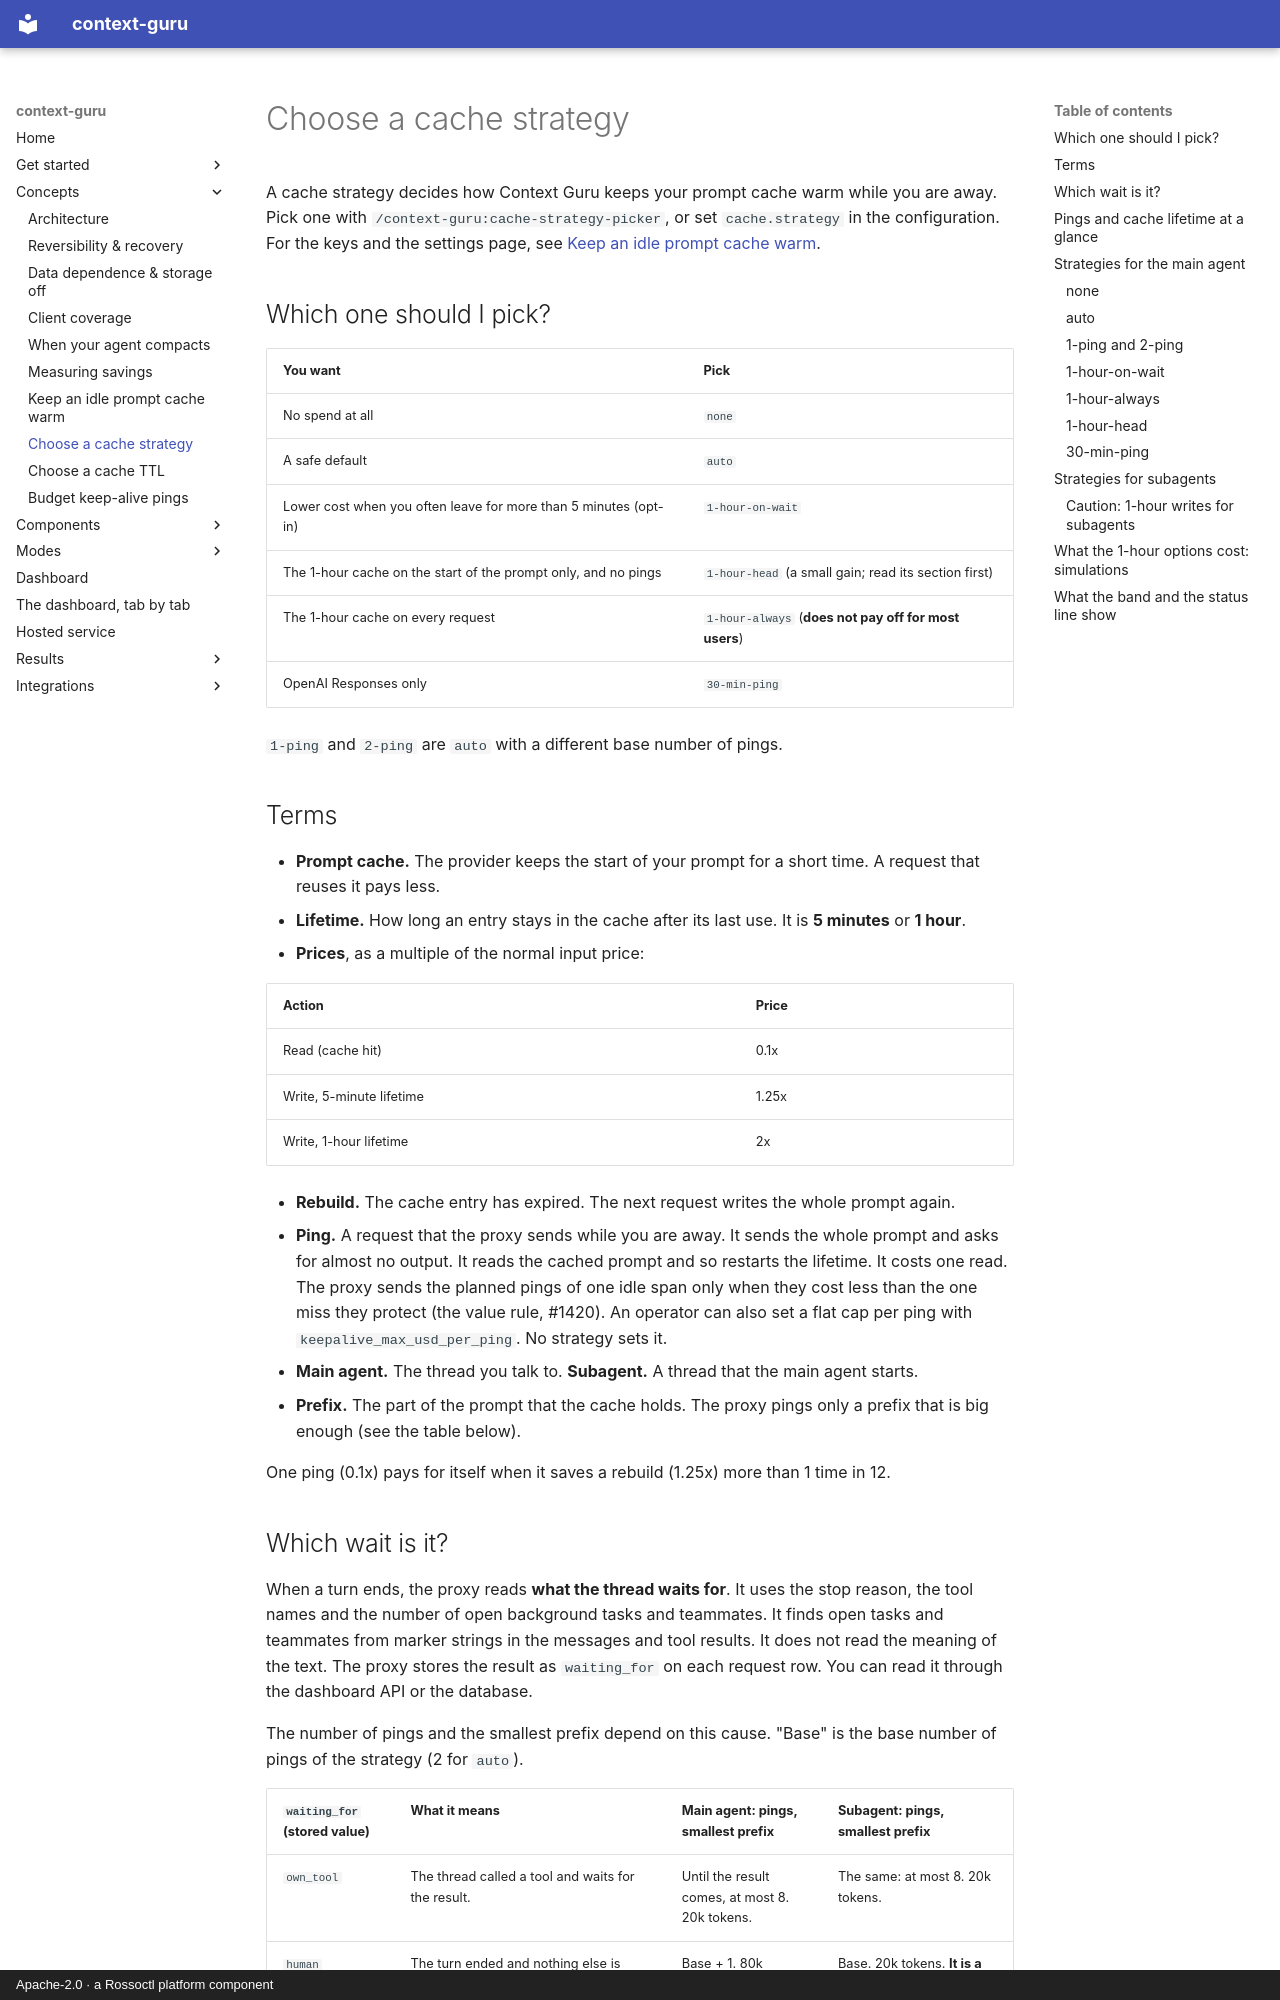

repository: rossoctl/context-guru · page: how-to/cache-strategies/index.html · generator: mkdocs · copyright: Apache-2.0 · a Rossoctl platform component

# Choose a cache strategy

A cache strategy decides how Context Guru keeps your prompt cache warm while you are away.
Pick one with `/context-guru:cache-strategy-picker`, or set `cache.strategy` in the configuration.
For the keys and the settings page, see [Keep an idle prompt cache warm](cache-keepalive.md).

## Which one should I pick?

| You want | Pick |
|---|---|
| No spend at all | `none` |
| A safe default | `auto` |
| Lower cost when you often leave for more than 5 minutes (opt-in) | `1-hour-on-wait` |
| The 1-hour cache on the start of the prompt only, and no pings | `1-hour-head` (a small gain; read its section first) |
| The 1-hour cache on every request | `1-hour-always` (**does not pay off for most users**) |
| OpenAI Responses only | `30-min-ping` |

`1-ping` and `2-ping` are `auto` with a different base number of pings.

## Terms

- **Prompt cache.** The provider keeps the start of your prompt for a short time. A request that
  reuses it pays less.
- **Lifetime.** How long an entry stays in the cache after its last use. It is **5 minutes** or
  **1 hour**.
- **Prices**, as a multiple of the normal input price:

  | Action | Price |
  |---|---|
  | Read (cache hit) | 0.1x |
  | Write, 5-minute lifetime | 1.25x |
  | Write, 1-hour lifetime | 2x |

- **Rebuild.** The cache entry has expired. The next request writes the whole prompt again.
- **Ping.** A request that the proxy sends while you are away. It sends the whole prompt and asks for almost no output. It reads the cached prompt and
  so restarts the lifetime. It costs one read. The proxy sends the planned pings of
  one idle span only when they cost less than the one miss they protect (the value rule, #1420). An operator can also set a flat cap per ping
  with `keepalive_max_usd_per_ping`. No strategy sets it.
- **Main agent.** The thread you talk to. **Subagent.** A thread that the main agent starts.
- **Prefix.** The part of the prompt that the cache holds. The proxy pings only a prefix that is big
  enough (see the table below).

One ping (0.1x) pays for itself when it saves a rebuild (1.25x) more than 1 time in 12.
